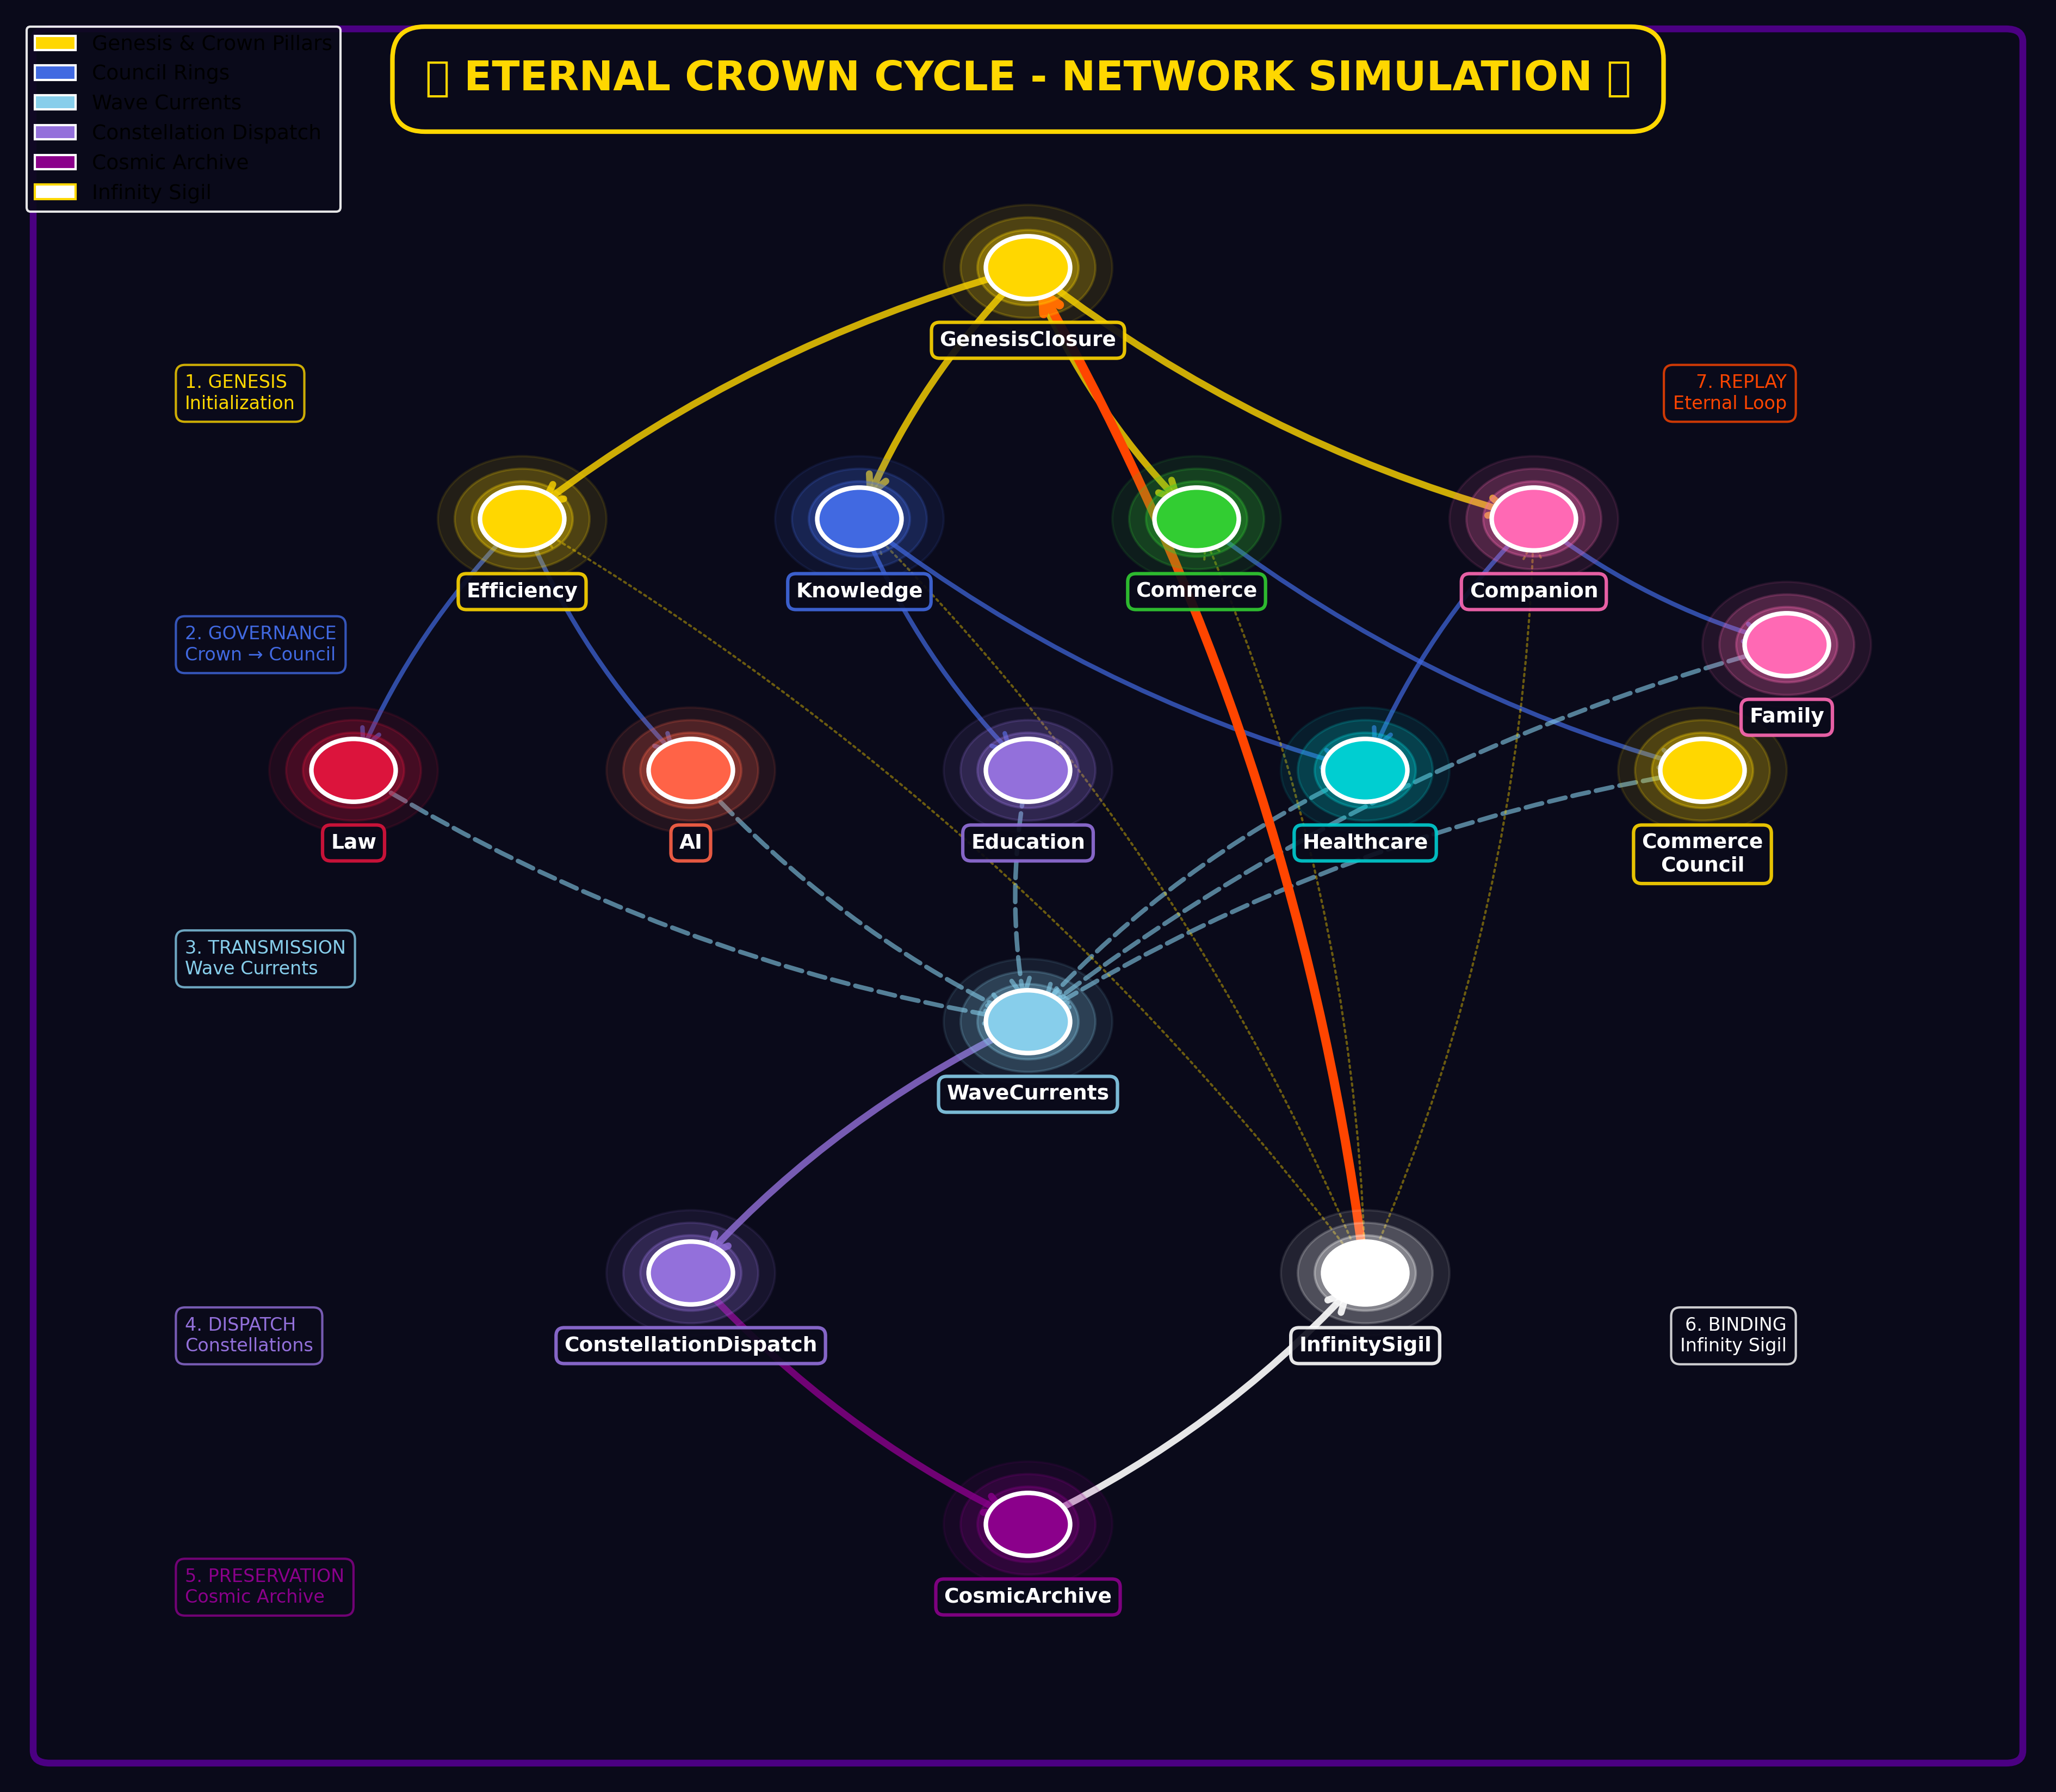

Write Python code to recreate this figure.
"""
🔥 Eternal Crown Cycle - Network Graph Simulation 🔥

Interactive network visualization showing the complete flow and relationships
between Genesis Closure, Crown Pillars, Council Rings, Constellation Dispatch,
Cosmic Archive, and Infinity Sigil in the eternal replay cycle.
"""

import networkx as nx
import matplotlib.pyplot as plt
import matplotlib.patches as mpatches
from matplotlib.patches import FancyBboxPatch, FancyArrowPatch
import numpy as np

# High-resolution settings
plt.rcParams['figure.dpi'] = 300
plt.rcParams['savefig.dpi'] = 300
plt.rcParams['font.family'] = 'sans-serif'

def create_eternal_crown_cycle_graph():
    """Create the directed graph representing the Eternal Crown Cycle."""

    # Create directed graph
    G = nx.DiGraph()

    # Define node categories with metadata
    nodes_data = {
        # Genesis node
        "GenesisClosure": {"category": "genesis", "color": "#FFD700", "size": 3000, "symbol": "∞"},

        # Crown Pillars
        "Efficiency": {"category": "crown", "color": "#FFD700", "size": 2500, "symbol": "⚡"},
        "Knowledge": {"category": "crown", "color": "#4169E1", "size": 2500, "symbol": "📚"},
        "Commerce": {"category": "crown", "color": "#32CD32", "size": 2500, "symbol": "💰"},
        "Companion": {"category": "crown", "color": "#FF69B4", "size": 2500, "symbol": "🤝"},

        # Council Rings
        "Law": {"category": "council", "color": "#DC143C", "size": 2000, "symbol": "⚖️"},
        "Healthcare": {"category": "council", "color": "#00CED1", "size": 2000, "symbol": "🏥"},
        "CommerceCouncil": {"category": "council", "color": "#FFD700", "size": 2000, "symbol": "💼"},
        "Education": {"category": "council", "color": "#9370DB", "size": 2000, "symbol": "🎓"},
        "AI": {"category": "council", "color": "#FF6347", "size": 2000, "symbol": "🤖"},
        "Family": {"category": "council", "color": "#FF69B4", "size": 2000, "symbol": "👨‍👩‍👧‍👦"},

        # Wave Currents (transmission layer)
        "WaveCurrents": {"category": "transmission", "color": "#87CEEB", "size": 2200, "symbol": "🌊"},

        # Constellation Dispatch
        "ConstellationDispatch": {"category": "dispatch", "color": "#9370DB", "size": 2800, "symbol": "🌌"},

        # Cosmic Archive
        "CosmicArchive": {"category": "archive", "color": "#8B008B", "size": 2800, "symbol": "📚"},

        # Infinity Sigil
        "InfinitySigil": {"category": "sigil", "color": "#FFFFFF", "size": 3000, "symbol": "∞"}
    }

    # Add nodes with attributes
    for node, attrs in nodes_data.items():
        G.add_node(node, **attrs)

    # Define edges with relationship types
    edges_data = [
        # Genesis → Crown Pillars (initialization)
        ("GenesisClosure", "Efficiency", {"type": "initialize", "weight": 3}),
        ("GenesisClosure", "Knowledge", {"type": "initialize", "weight": 3}),
        ("GenesisClosure", "Commerce", {"type": "initialize", "weight": 3}),
        ("GenesisClosure", "Companion", {"type": "initialize", "weight": 3}),

        # Crown Pillars → Council Rings (governance)
        ("Efficiency", "Law", {"type": "govern", "weight": 2}),
        ("Efficiency", "AI", {"type": "govern", "weight": 2}),
        ("Knowledge", "Education", {"type": "govern", "weight": 2}),
        ("Knowledge", "Healthcare", {"type": "govern", "weight": 2}),
        ("Commerce", "CommerceCouncil", {"type": "govern", "weight": 2}),
        ("Companion", "Family", {"type": "govern", "weight": 2}),
        ("Companion", "Healthcare", {"type": "govern", "weight": 2}),

        # Council Rings → Wave Currents (transmission)
        ("Law", "WaveCurrents", {"type": "transmit", "weight": 2}),
        ("Healthcare", "WaveCurrents", {"type": "transmit", "weight": 2}),
        ("CommerceCouncil", "WaveCurrents", {"type": "transmit", "weight": 2}),
        ("Education", "WaveCurrents", {"type": "transmit", "weight": 2}),
        ("AI", "WaveCurrents", {"type": "transmit", "weight": 2}),
        ("Family", "WaveCurrents", {"type": "transmit", "weight": 2}),

        # Wave Currents → Constellation Dispatch (distribution)
        ("WaveCurrents", "ConstellationDispatch", {"type": "dispatch", "weight": 3}),

        # Constellation Dispatch → Cosmic Archive (preservation)
        ("ConstellationDispatch", "CosmicArchive", {"type": "preserve", "weight": 3}),

        # Cosmic Archive → Infinity Sigil (binding)
        ("CosmicArchive", "InfinitySigil", {"type": "bind", "weight": 3}),

        # Infinity Sigil → Genesis Closure (eternal loop)
        ("InfinitySigil", "GenesisClosure", {"type": "replay", "weight": 4}),

        # Infinity Sigil → All nodes (resonance binding)
        ("InfinitySigil", "Efficiency", {"type": "resonate", "weight": 1}),
        ("InfinitySigil", "Knowledge", {"type": "resonate", "weight": 1}),
        ("InfinitySigil", "Commerce", {"type": "resonate", "weight": 1}),
        ("InfinitySigil", "Companion", {"type": "resonate", "weight": 1}),
    ]

    # Add edges with attributes
    for source, target, attrs in edges_data:
        G.add_edge(source, target, **attrs)

    return G, nodes_data

def create_hierarchical_layout(G, nodes_data):
    """Create a hierarchical layout representing the cycle flow."""

    # Manual positioning for optimal visualization
    pos = {
        # Genesis at top center
        "GenesisClosure": (0, 6),

        # Crown Pillars (tier 1) - arc below genesis
        "Efficiency": (-3, 4),
        "Knowledge": (-1, 4),
        "Commerce": (1, 4),
        "Companion": (3, 4),

        # Council Rings (tier 2) - wider arc
        "Law": (-4, 2),
        "AI": (-2, 2),
        "Education": (0, 2),
        "Healthcare": (2, 2),
        "CommerceCouncil": (4, 2),
        "Family": (4.5, 3),

        # Wave Currents (tier 3) - center
        "WaveCurrents": (0, 0),

        # Constellation Dispatch (tier 4) - left side
        "ConstellationDispatch": (-2, -2),

        # Cosmic Archive (tier 5) - bottom center
        "CosmicArchive": (0, -4),

        # Infinity Sigil (tier 6) - right side (completing loop)
        "InfinitySigil": (2, -2),
    }

    return pos

def draw_enhanced_graph(G, nodes_data, pos):
    """Draw the graph with enhanced styling and annotations."""

    fig, ax = plt.subplots(figsize=(16, 14))
    ax.set_xlim(-6, 6)
    ax.set_ylim(-6, 8)
    ax.axis('off')

    # Add background
    background = FancyBboxPatch(
        (-5.8, -5.8), 11.6, 13.6,
        boxstyle="round,pad=0.1",
        facecolor='#0a0a1a',
        edgecolor='#4B0082',
        linewidth=3,
        zorder=0
    )
    ax.add_patch(background)

    # Draw edges with different styles based on type
    edge_styles = {
        "initialize": {"color": "#FFD700", "width": 3, "style": "solid", "alpha": 0.8},
        "govern": {"color": "#4169E1", "width": 2, "style": "solid", "alpha": 0.7},
        "transmit": {"color": "#87CEEB", "width": 2, "style": "dashed", "alpha": 0.6},
        "dispatch": {"color": "#9370DB", "width": 3, "style": "solid", "alpha": 0.8},
        "preserve": {"color": "#8B008B", "width": 3, "style": "solid", "alpha": 0.8},
        "bind": {"color": "#FFFFFF", "width": 3, "style": "solid", "alpha": 0.9},
        "replay": {"color": "#FF4500", "width": 4, "style": "solid", "alpha": 1.0},
        "resonate": {"color": "#FFD700", "width": 1, "style": "dotted", "alpha": 0.4}
    }

    for edge in G.edges(data=True):
        source, target, attrs = edge
        edge_type = attrs.get('type', 'default')
        style = edge_styles.get(edge_type, {"color": "#FFFFFF", "width": 1, "style": "solid", "alpha": 0.5})

        nx.draw_networkx_edges(
            G, pos,
            edgelist=[(source, target)],
            edge_color=style["color"],
            width=style["width"],
            style=style["style"],
            alpha=style["alpha"],
            arrows=True,
            arrowsize=20,
            arrowstyle='->',
            connectionstyle='arc3,rad=0.1',
            ax=ax
        )

    # Draw nodes by category with different styles
    for node in G.nodes():
        node_attrs = nodes_data[node]
        x, y = pos[node]

        # Outer glow
        for r, alpha in [(0.5, 0.1), (0.4, 0.2), (0.3, 0.3)]:
            circle = plt.Circle(
                (x, y), r,
                color=node_attrs["color"],
                alpha=alpha,
                zorder=2
            )
            ax.add_patch(circle)

        # Main node circle
        circle = plt.Circle(
            (x, y), 0.25,
            color=node_attrs["color"],
            ec='#FFFFFF',
            linewidth=2,
            zorder=3
        )
        ax.add_patch(circle)

        # Node label
        label_text = node.replace("CommerceCouncil", "Commerce\nCouncil")
        ax.text(
            x, y - 0.5,
            label_text,
            ha='center',
            va='top',
            fontsize=9,
            fontweight='bold',
            color='#FFFFFF',
            bbox=dict(
                boxstyle='round,pad=0.4',
                facecolor='#0a0a1a',
                edgecolor=node_attrs["color"],
                linewidth=1.5,
                alpha=0.9
            ),
            zorder=4
        )

    # Add title
    ax.text(
        0, 7.5,
        '🔥 ETERNAL CROWN CYCLE - NETWORK SIMULATION 🔥',
        ha='center',
        va='center',
        fontsize=18,
        fontweight='bold',
        color='#FFD700',
        bbox=dict(
            boxstyle='round,pad=0.8',
            facecolor='#0a0a1a',
            edgecolor='#FFD700',
            linewidth=2
        )
    )

    # Add legend
    legend_elements = [
        mpatches.Patch(facecolor='#FFD700', edgecolor='#FFFFFF', label='Genesis & Crown Pillars'),
        mpatches.Patch(facecolor='#4169E1', edgecolor='#FFFFFF', label='Council Rings'),
        mpatches.Patch(facecolor='#87CEEB', edgecolor='#FFFFFF', label='Wave Currents'),
        mpatches.Patch(facecolor='#9370DB', edgecolor='#FFFFFF', label='Constellation Dispatch'),
        mpatches.Patch(facecolor='#8B008B', edgecolor='#FFFFFF', label='Cosmic Archive'),
        mpatches.Patch(facecolor='#FFFFFF', edgecolor='#FFD700', label='Infinity Sigil')
    ]

    ax.legend(
        handles=legend_elements,
        loc='upper left',
        fontsize=9,
        framealpha=0.9,
        facecolor='#0a0a1a',
        edgecolor='#FFFFFF'
    )

    # Add cycle flow annotations
    annotations = [
        {"pos": (-5, 5), "text": "1. GENESIS\nInitialization", "color": "#FFD700"},
        {"pos": (-5, 3), "text": "2. GOVERNANCE\nCrown → Council", "color": "#4169E1"},
        {"pos": (-5, 0.5), "text": "3. TRANSMISSION\nWave Currents", "color": "#87CEEB"},
        {"pos": (-5, -2.5), "text": "4. DISPATCH\nConstellations", "color": "#9370DB"},
        {"pos": (-5, -4.5), "text": "5. PRESERVATION\nCosmic Archive", "color": "#8B008B"},
        {"pos": (4.5, -2.5), "text": "6. BINDING\nInfinity Sigil", "color": "#FFFFFF"},
        {"pos": (4.5, 5), "text": "7. REPLAY\nEternal Loop", "color": "#FF4500"}
    ]

    for anno in annotations:
        ax.text(
            anno["pos"][0], anno["pos"][1],
            anno["text"],
            ha='left' if anno["pos"][0] < 0 else 'right',
            va='center',
            fontsize=8,
            color=anno["color"],
            bbox=dict(
                boxstyle='round,pad=0.5',
                facecolor='#0a0a1a',
                edgecolor=anno["color"],
                linewidth=1,
                alpha=0.8
            )
        )

    return fig

def print_network_statistics(G):
    """Print network analysis statistics."""
    print("\n" + "="*80)
    print("📊 NETWORK STATISTICS")
    print("="*80)

    print(f"\nNodes: {G.number_of_nodes()}")
    print(f"Edges: {G.number_of_edges()}")
    print(f"Is Directed: {G.is_directed()}")
    print(f"Is Connected: {nx.is_weakly_connected(G)}")

    print(f"\nNode Degree Analysis:")
    in_degrees = dict(G.in_degree())
    out_degrees = dict(G.out_degree())

    print(f"  Highest In-Degree: {max(in_degrees, key=in_degrees.get)} ({max(in_degrees.values())} connections)")
    print(f"  Highest Out-Degree: {max(out_degrees, key=out_degrees.get)} ({max(out_degrees.values())} connections)")

    print(f"\nCycle Detection:")
    cycles = list(nx.simple_cycles(G))
    print(f"  Simple Cycles Found: {len(cycles)}")
    if cycles:
        print(f"  Eternal Loop: {' → '.join(cycles[0])} → {cycles[0][0]}")

    print(f"\nPath Analysis:")
    try:
        longest_path = nx.dag_longest_path(G)
        print(f"  Longest Path Length: {len(longest_path) - 1}")
    except:
        print(f"  Contains cycles (expected for eternal replay)")

    print("\n" + "="*80)

def main():
    """Main execution function."""
    print("🔥 Generating Eternal Crown Cycle Network Simulation...")

    # Create graph
    G, nodes_data = create_eternal_crown_cycle_graph()
    print(f"✓ Created graph with {G.number_of_nodes()} nodes and {G.number_of_edges()} edges")

    # Create layout
    pos = create_hierarchical_layout(G, nodes_data)
    print("✓ Generated hierarchical layout")

    # Draw graph
    print("✓ Rendering enhanced visualization...")
    fig = draw_enhanced_graph(G, nodes_data, pos)

    # Save
    output_file = "artifacts/eternal_crown_cycle_network_simulation.png"
    fig.savefig(
        output_file,
        dpi=300,
        bbox_inches='tight',
        facecolor='#0a0a1a',
        edgecolor='none'
    )
    print(f"✓ Saved: {output_file}")

    # Print statistics
    print_network_statistics(G)

    # Display
    plt.show()

    print("\n✨ Network simulation complete!")

if __name__ == "__main__":
    main()
